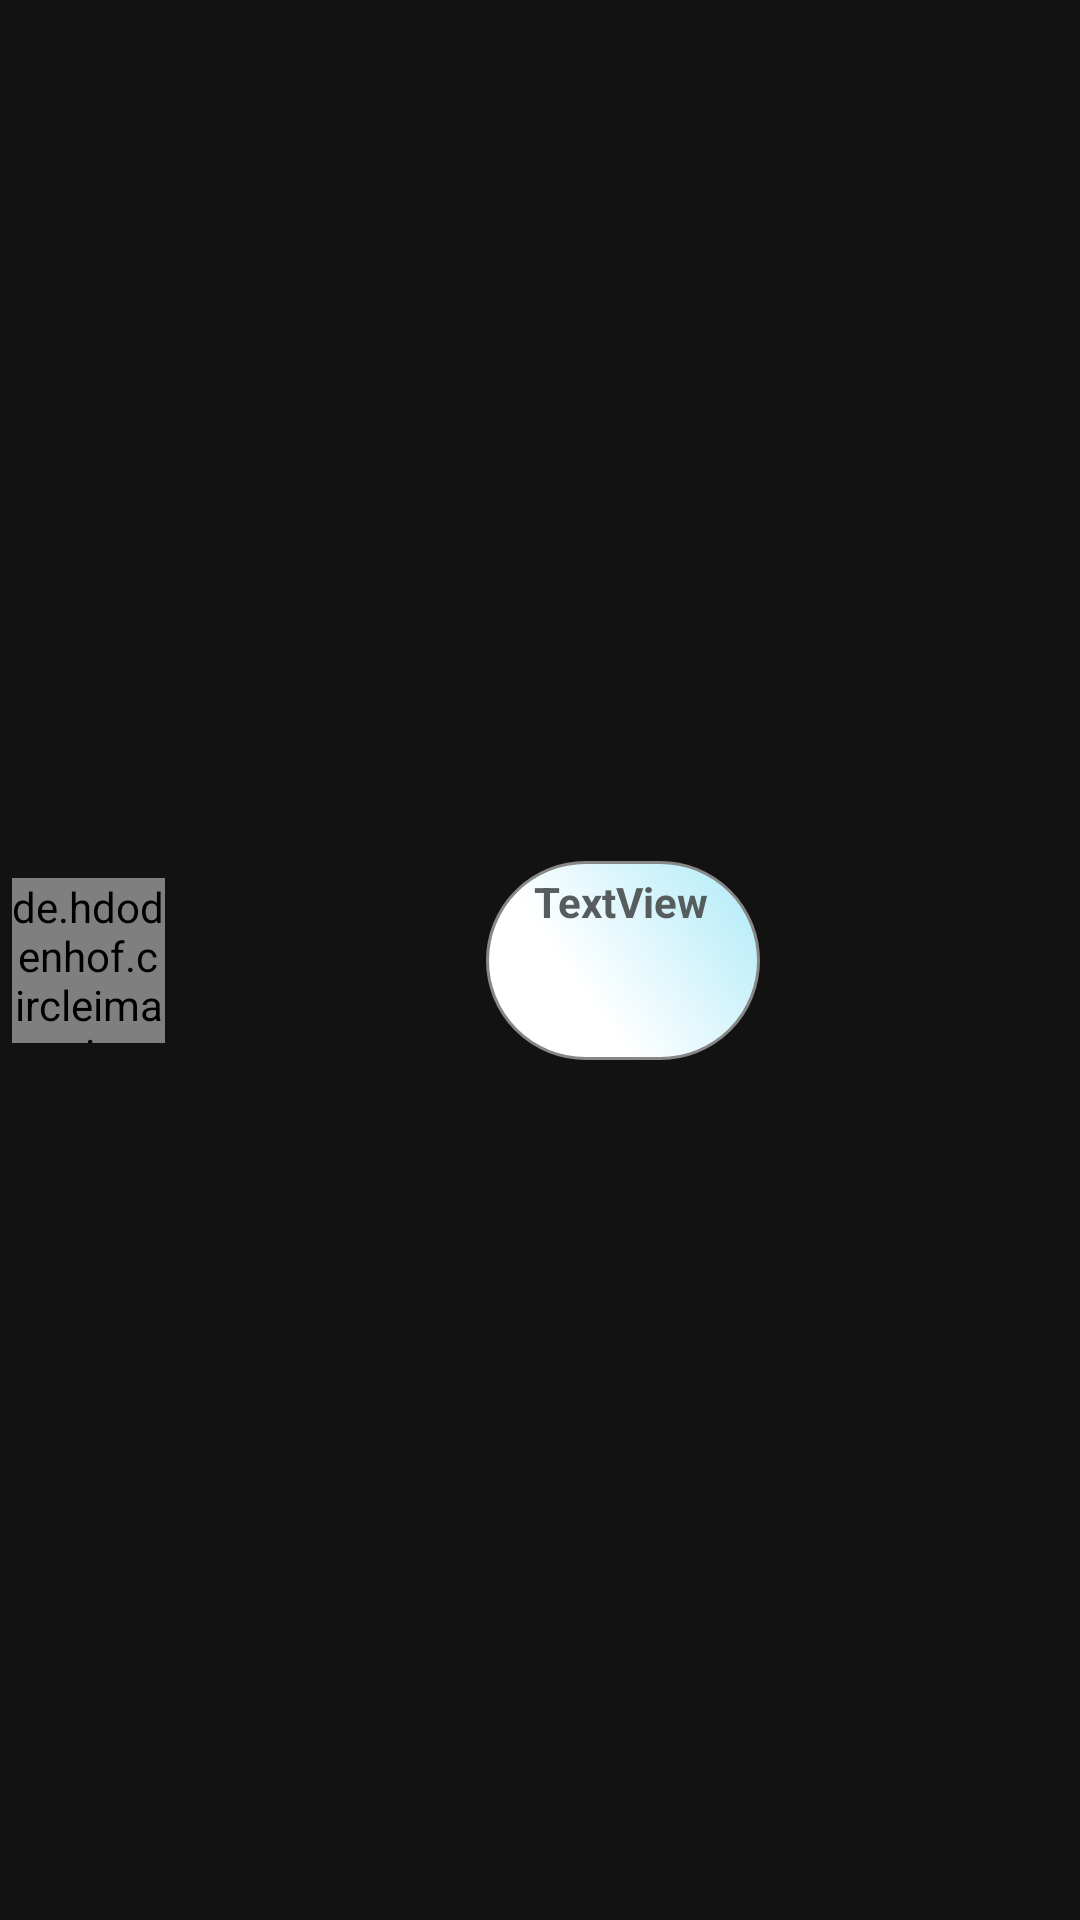

Layout XML and referenced resources for this Android screen:
<!-- AndroidManifest.xml: application theme AppTheme -->
<!-- res/layout/recycleritem_message.xml -->
<?xml version="1.0" encoding="utf-8"?>
<androidx.constraintlayout.widget.ConstraintLayout
    xmlns:android="http://schemas.android.com/apk/res/android"
    xmlns:tools="http://schemas.android.com/tools"
    android:layout_width="match_parent"
    android:layout_height="wrap_content"
    xmlns:app="http://schemas.android.com/apk/res-auto"
    >

    <de.hdodenhof.circleimageview.CircleImageView
        android:id="@+id/iv_message1"
        android:layout_width="51dp"
        android:layout_height="55dp"
        android:layout_marginStart="4dp"
        android:layout_marginLeft="4dp"
        app:civ_border_color="#FF000000"
        app:civ_border_width="2dp"
        app:layout_constraintBottom_toBottomOf="@+id/constraintLayout3"
        app:layout_constraintStart_toStartOf="parent"
        app:layout_constraintTop_toTopOf="@+id/constraintLayout3"
        tools:ignore="MissingConstraints" />

    <androidx.constraintlayout.widget.ConstraintLayout
        android:id="@+id/constraintLayout3"
        android:layout_width="305dp"
        android:layout_height="wrap_content"
        android:layout_marginStart="8dp"
        android:layout_marginLeft="8dp"
        android:layout_marginTop="4dp"
        android:layout_marginEnd="8dp"
        android:layout_marginRight="8dp"
        android:layout_marginBottom="4dp"
        app:layout_constraintBottom_toBottomOf="parent"
        app:layout_constraintEnd_toEndOf="parent"
        app:layout_constraintStart_toEndOf="@+id/iv_message1"
        app:layout_constraintTop_toTopOf="parent">


        <androidx.constraintlayout.widget.ConstraintLayout
            android:id="@+id/constraintLayout"
            android:layout_width="wrap_content"
            android:layout_height="wrap_content"
            android:layout_marginTop="8dp"
            android:layout_marginBottom="8dp"

            android:background="@drawable/buttonshape"
            app:layout_constraintBottom_toBottomOf="parent"
            app:layout_constraintEnd_toStartOf="@+id/guideline9"
            app:layout_constraintStart_toStartOf="@+id/guideline8"
            app:layout_constraintTop_toTopOf="parent">

            
            
            
            
            
            
            
            
            
            
            
            
            
            


            <TextView
                android:id="@+id/Time"
                android:layout_width="wrap_content"
                android:layout_height="wrap_content"
                android:layout_marginStart="8dp"
                android:layout_marginLeft="8dp"
                android:layout_marginEnd="8dp"
                android:layout_marginRight="8dp"
                android:layout_marginBottom="4dp"
                android:text=""
                android:textColor="#B6B2BC"
                android:textSize="12dp"
                app:layout_constraintBottom_toBottomOf="parent"
                app:layout_constraintEnd_toStartOf="@+id/guideline7"
                app:layout_constraintStart_toStartOf="@+id/guideline6"
                app:layout_constraintTop_toBottomOf="@+id/tv_message2" />

            <TextView
                android:id="@+id/tv_name2"
                android:layout_width="wrap_content"
                android:layout_height="wrap_content"
                android:layout_marginTop="4dp"
                android:text="TextView"
                android:textColor="#575C5E"
                android:textStyle="bold"
                app:layout_constraintEnd_toStartOf="@+id/guideline7"
                app:layout_constraintStart_toStartOf="@+id/guideline6"
                app:layout_constraintTop_toTopOf="parent" />

            <androidx.constraintlayout.widget.Guideline
                android:id="@+id/guideline6"
                android:layout_width="wrap_content"
                android:layout_height="wrap_content"
                android:layout_marginStart="16dp"
                android:layout_marginLeft="16dp"
                android:orientation="vertical"
                app:layout_constraintGuide_begin="16dp"
                app:layout_constraintStart_toStartOf="parent" />

            <androidx.constraintlayout.widget.Guideline
                android:id="@+id/guideline7"
                android:layout_width="wrap_content"
                android:layout_height="wrap_content"
                android:layout_marginEnd="16dp"
                android:layout_marginRight="16dp"
                android:orientation="vertical"
                app:layout_constraintEnd_toEndOf="parent"
                app:layout_constraintGuide_end="17dp" />

            <TextView
                android:id="@+id/tv_message2"
                android:layout_width="wrap_content"
                android:layout_height="wrap_content"
                android:layout_marginStart="4dp"
                android:layout_marginLeft="4dp"
                android:layout_marginTop="4dp"
                android:layout_marginEnd="4dp"
                android:layout_marginRight="4dp"
                android:paddingStart="12dp"
                android:paddingLeft="12dp"
                android:paddingEnd="12dp"
                android:paddingRight="12dp"
                android:textIsSelectable="true"
                android:text=""
                android:textColor="#000000"
                android:textStyle="italic"

                app:layout_constraintEnd_toStartOf="@+id/guideline7"
                app:layout_constraintStart_toStartOf="@+id/guideline6"
                app:layout_constraintTop_toBottomOf="@+id/tv_name2" />


            
            
            
            
            
            
            
            
            
            

            
            
            
            
            
            
            
            
            

        </androidx.constraintlayout.widget.ConstraintLayout>

        <androidx.constraintlayout.widget.Guideline
            android:id="@+id/guideline8"
            android:layout_width="wrap_content"
            android:layout_height="wrap_content"
            android:layout_marginStart="32dp"
            android:layout_marginLeft="32dp"
            android:orientation="vertical"
            app:layout_constraintGuide_begin="40dp"
            app:layout_constraintStart_toStartOf="parent" />

        <androidx.constraintlayout.widget.Guideline
            android:id="@+id/guideline9"
            android:layout_width="30dp"
            android:layout_height="30dp"
            android:layout_marginEnd="32dp"
            android:layout_marginRight="32dp"
            android:background="@drawable/buttonshape2"
            android:orientation="vertical"
            app:layout_constraintEnd_toEndOf="parent"
            app:layout_constraintGuide_end="40dp" />

    </androidx.constraintlayout.widget.ConstraintLayout>

</androidx.constraintlayout.widget.ConstraintLayout>
<!-- resources referenced by this layout -->
<resources>
  <!-- drawable buttonshape (drawable) -->
  <?xml version="1.0" encoding="utf-8"?>
  <shape xmlns:android="http://schemas.android.com/apk/res/android" android:shape="rectangle" >
      <corners
          android:radius="50dp"
          />
      <gradient
          android:angle="45"
          android:centerX="35%"
          android:centerColor="#FFFFFF"
          android:startColor="#FFFFFF"
          android:endColor="#ADEAF8"
          android:type="linear"
  
          />
      <padding
          android:left="0dp"
          android:top="0dp"
          android:right="0dp"
          android:bottom="0dp"
          />
      <size
          android:width="270dp"
          android:height="60dp"
          />
      <stroke
          android:width="1dp"
          android:color="#878787"
          />
  
  
  
  </shape>
  <!-- drawable buttonshape2 (drawable) -->
  <?xml version="1.0" encoding="utf-8"?>
  <shape xmlns:android="http://schemas.android.com/apk/res/android" android:shape="rectangle" >
      <corners
          android:radius="50dp"
          />
      <gradient
          android:angle="45"
          android:centerX="35%"
          android:centerColor="#FFFFFF"
          android:startColor="#FFFFFF"
          android:endColor="#FFFFFF"
          android:type="linear"
  
          />
      <padding
          android:left="0dp"
          android:top="0dp"
          android:right="0dp"
          android:bottom="0dp"
          />
      <size
          android:width="270dp"
          android:height="60dp"
          />
      <stroke
          android:width="1dp"
          android:color="#878787"
          />
  
  
  
  </shape>
  <!-- drawable buttonshape3 (drawable) -->
  <?xml version="1.0" encoding="utf-8"?>
  <shape xmlns:android="http://schemas.android.com/apk/res/android" android:shape="rectangle" >
      <corners
          android:radius="1000dp"
          />
      <gradient
          android:angle="45"
          android:centerX="35%"
          android:centerColor="#FFFFFF"
          android:startColor="#FFFFFF"
          android:endColor="#C9E6EA"
          android:type="linear"
  
          />
      <padding
          android:left="0dp"
          android:top="0dp"
          android:right="0dp"
          android:bottom="0dp"
          />
      <size
          android:width="27dp"
          android:height="27dp"
          />
      <stroke
          android:width="0.1dp"
          android:color="#878787"
          />
  
  
  
  </shape>
  <style name="AppTheme" parent="Theme.MaterialComponents.NoActionBar">
          
          <item name="colorPrimary">@color/colorPrimary</item>
          <item name="colorPrimaryDark">@color/colorPrimaryDark</item>
          <item name="colorAccent">@color/colorAccent</item>
      </style>
  <!-- not gathered from this repository: default colours our renderer supplied (Android Studio template values) -->
  <color name="colorPrimary">#FF6200EE</color>
  <color name="colorPrimaryDark">#FF3700B3</color>
  <color name="colorAccent">#FF03DAC5</color>
</resources>
